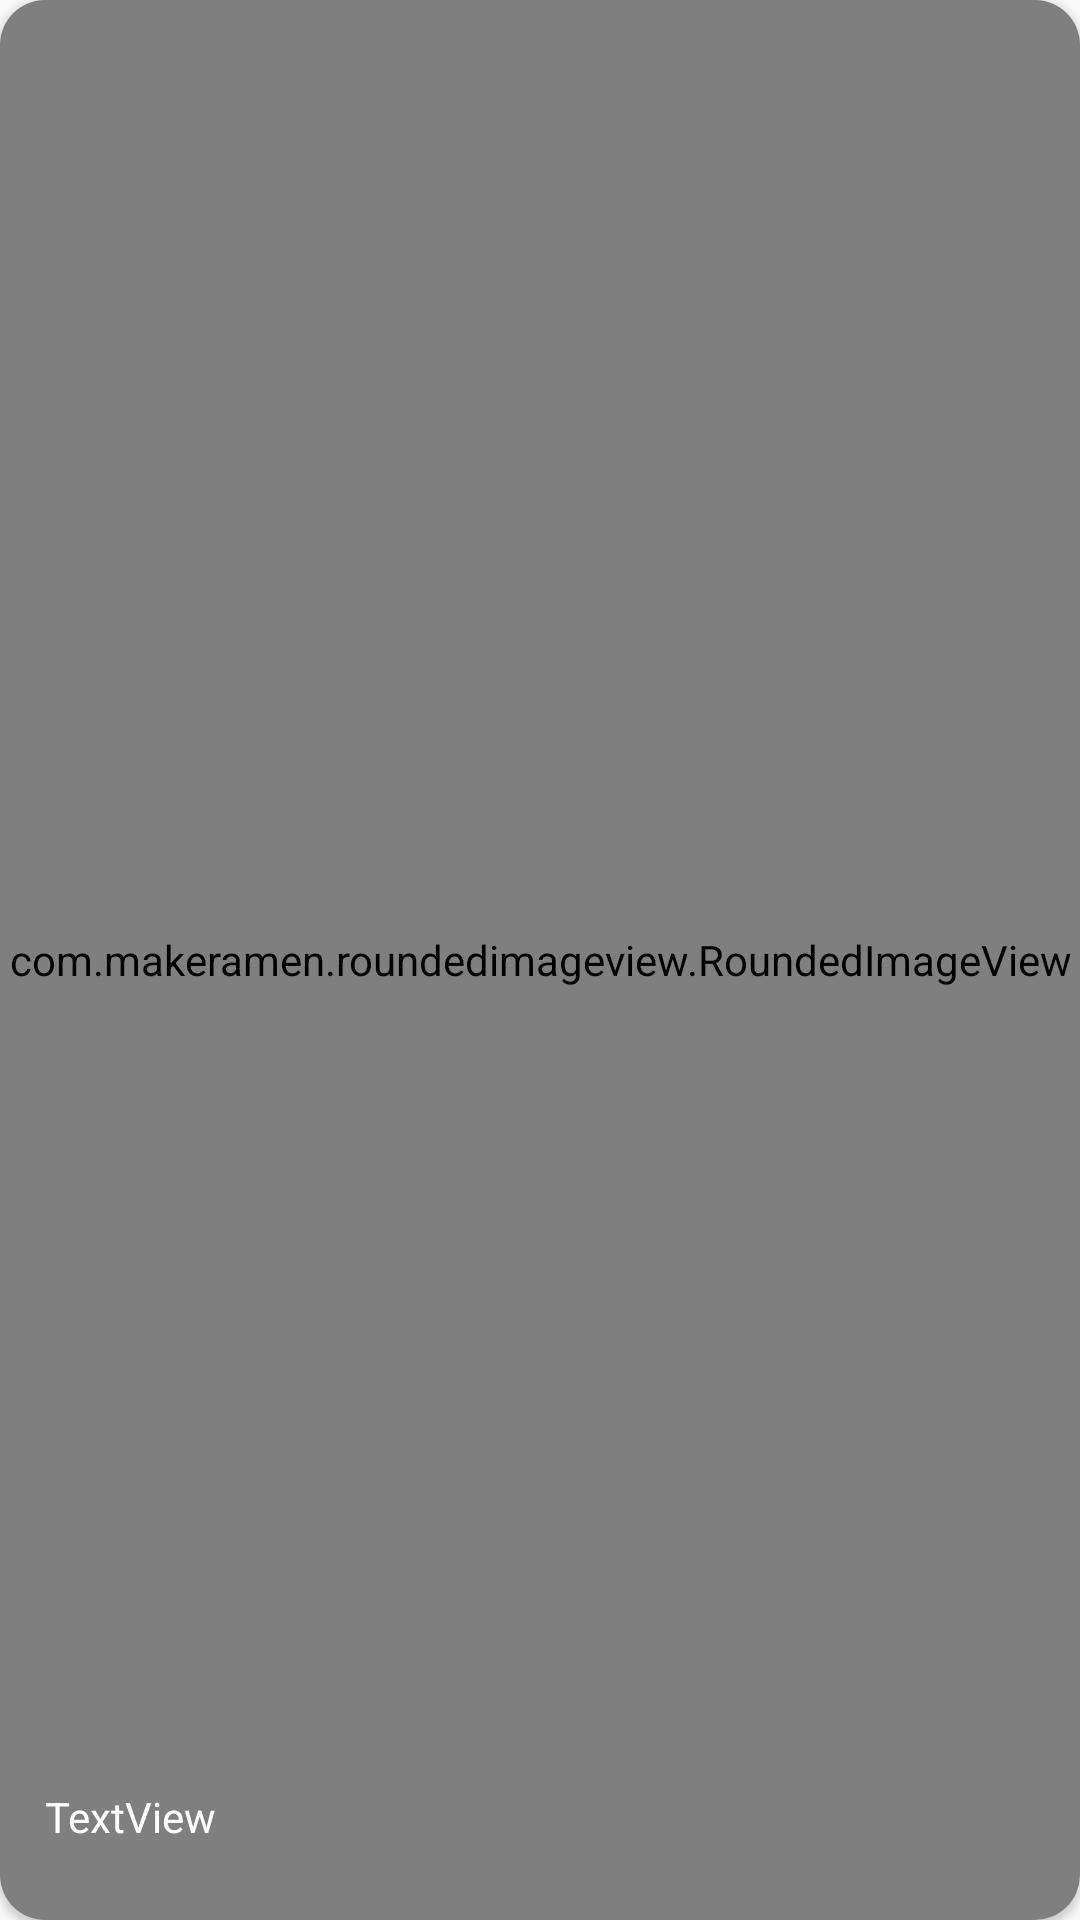

Android layout source for this screen:
<!-- AndroidManifest.xml: application theme AppTheme -->
<!-- res/layout/slider_layout.xml -->
<?xml version="1.0" encoding="utf-8"?>
<androidx.cardview.widget.CardView xmlns:android="http://schemas.android.com/apk/res/android"
    xmlns:app="http://schemas.android.com/apk/res-auto"
    xmlns:tools="http://schemas.android.com/tools"
    android:layout_width="match_parent"
    android:layout_height="match_parent"
    android:layout_margin="5dp"
    app:cardCornerRadius="15dp">

    <androidx.constraintlayout.widget.ConstraintLayout
        android:layout_width="match_parent"
        android:layout_height="match_parent">

        <com.makeramen.roundedimageview.RoundedImageView
            android:id="@+id/sliderImage"
            android:layout_width="match_parent"
            android:layout_height="match_parent"
            android:scaleType="fitXY"
            app:layout_constraintBottom_toBottomOf="parent"
            app:layout_constraintEnd_toEndOf="parent"
            app:layout_constraintStart_toStartOf="parent"
            app:layout_constraintTop_toTopOf="parent"
            app:riv_corner_radius="15dp"
            tools:srcCompat="@tools:sample/backgrounds/scenic[1]" />

        <TextView
            android:id="@+id/sliderTitle"
            android:layout_width="match_parent"
            android:layout_height="wrap_content"
            android:paddingLeft="15dp"
            android:paddingRight="15dp"
            android:text="TextView"
            android:textColor="#fff"
            app:layout_constraintBottom_toBottomOf="parent"
            app:layout_constraintTop_toTopOf="@+id/sliderImage"
            app:layout_constraintVertical_bias="0.96"
            tools:layout_editor_absoluteX="0dp" />

    </androidx.constraintlayout.widget.ConstraintLayout>
</androidx.cardview.widget.CardView>
<!-- resources referenced by this layout -->
<resources>
  <style name="AppTheme" parent="Theme.Design.Light">
          
          <item name="colorPrimary">@color/colorPrimary</item>
          <item name="colorPrimaryDark">@color/colorPrimaryDark</item>
          <item name="colorAccent">@color/colorAccent</item>
          <item name="android:windowFullscreen">true</item>
          <item name="android:windowContentOverlay">@null</item>
          <item name="actionBarStyle">@null</item>
      </style>
  <!-- not gathered from this repository: default colours our renderer supplied (Android Studio template values) -->
  <color name="colorPrimary">#FF6200EE</color>
  <color name="colorPrimaryDark">#FF3700B3</color>
  <color name="colorAccent">#FF03DAC5</color>
</resources>
